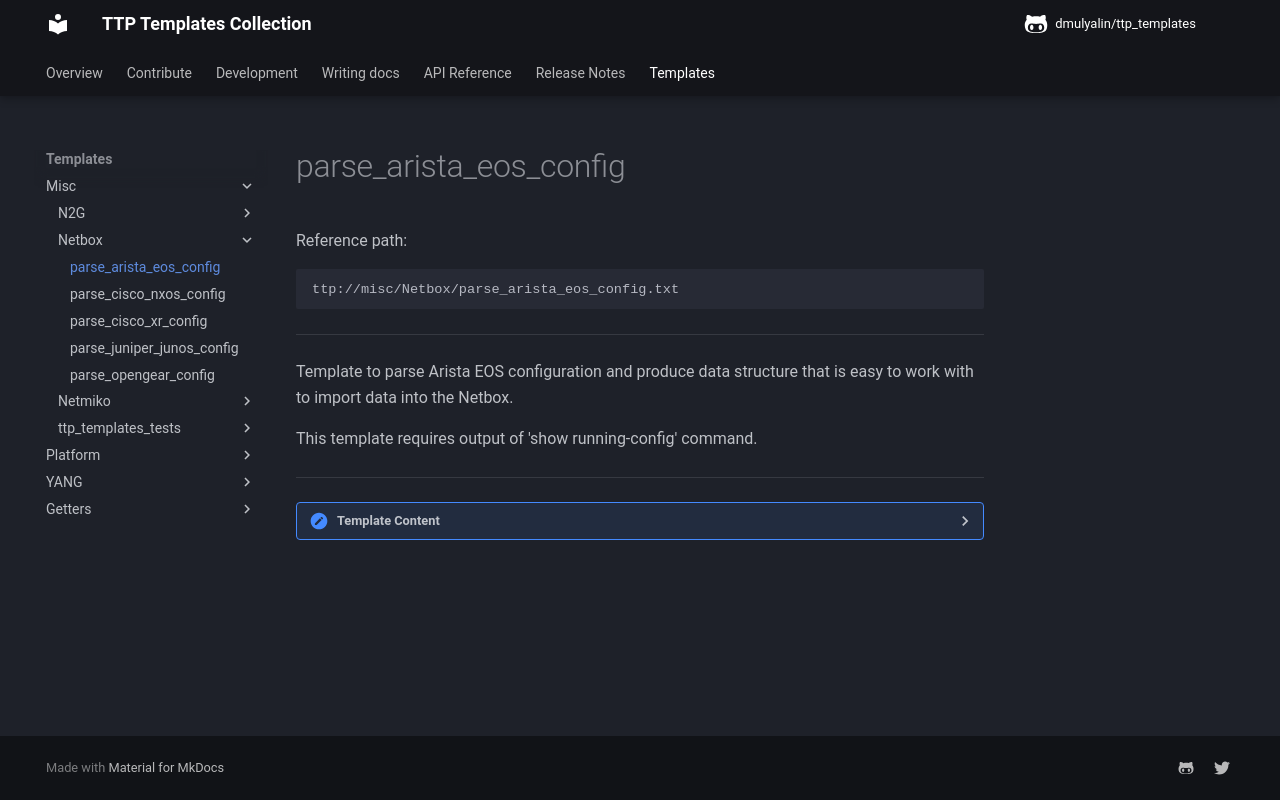

repository: dmulyalin/ttp_templates · page: ttp_templates/misc.Netbox.parse_arista_eos_config/index.html · generator: mkdocs

Reference path:
```
ttp://misc/Netbox/parse_arista_eos_config.txt
```

---



Template to parse Arista EOS configuration and produce data structure
that is easy to work with to import data into the Netbox.

This template requires output of 'show running-config' command.



---

<details><summary>Template Content</summary>
```
<template name="netbox_data_arista_eos" results="per_template">
<doc>
Template to parse Arista EOS configuration and produce data structure
that is easy to work with to import data into the Netbox.

This template requires output of 'show running-config' command.
</doc>

<input>
commands = [
    "show running-config"
]
platform = [
    "arista_eos", # scrapli and netmiko
    "eos", # NAPALM
]
</input>

<macro>
def add_interface_type(data):
    from ttp_templates.utils.netbox_parse_arista_eos_config import add_interface_type

    return add_interface_type(data)

def add_parent_interface(data):
    if "lag_id" in data:
        data["parent"] = "Port-Channel{}".format(data["lag_id"])
    elif "." in data["name"]:
        data["parent"] = data["name"].split(".")[0]
    return data
</macro>

## ------------------------------------------------------------------------------------------
## Global Configuration facts
## ------------------------------------------------------------------------------------------
<group name="facts**" method="table">
! device: {{ hostname }} ({{ hw_model }}, {{ os_version }})
! boot system {{ boot_system }}
hostname {{ hostname }}
mac address-table aging-time {{ mac_address_table_aging_timeout }}
errdisable recovery interval {{ errdisable_recovery_interval }}
spanning-tree mode {{ stp_mode }}
dns domain {{ domain_name }}
ip domain-name {{ domain_name }}
</group>

## ------------------------------------------------------------------------------------------
## SNMP Configuration
## ------------------------------------------------------------------------------------------
<group name="snmp**" method="table">
snmp-server chassis-id {{ chassis_id }}
snmp-server contact {{ contact }}
snmp-server location {{ location | ORPHRASE }}
snmp-server local-interface {{ source_interface }}
snmp-server vrf {{ source_vrf }}
</group>

## ------------------------------------------------------------------------------------------
## DNS Servers configuration
## ------------------------------------------------------------------------------------------
<group name="nameservers**.{{ vrf }}" method="table">
ip name-server vrf {{ vrf }} {{ name_server }}
</group>

## ------------------------------------------------------------------------------------------
## Logging configuration
## ------------------------------------------------------------------------------------------
<group name="logging**" method="table">
logging buffered {{ logging_buffered_size }} {{ logging_buffered_level }}
logging console {{ logging_console_level }}
logging vrf {{ vrf }} source-interface {{ source }}
no logging console {{ logging_concole_enabled | set(False) | default(True) }}
no logging monitor {{ logging_monitor_enabled | set(False) | default(True) }}

<group name="logging_hosts" method="table">
logging vrf {{ vrf }} host {{ host }} {{ port }} protocol {{ protocol }}
</group>
</group>

## ------------------------------------------------------------------------------------------
## Users configuration
## ------------------------------------------------------------------------------------------
<group name="users*">
username {{ username }} privilege {{ privilege }} role {{ role }} secret {{ ignore }} {{ ignore }}
</group>

## ------------------------------------------------------------------------------------------
## AAA configuration
## ------------------------------------------------------------------------------------------
<group name="tacacs.servers*">
tacacs-server host {{ server }} single-connection vrf {{ vrf }} key 7 {{ ignore }}
</group>

<group name="tacacs.groups*">
aaa group server tacacs+ {{ name }}
   <group name="servers*">
   server {{ server }} vrf {{ vrf }}
   </group>
!{{ _end_ }}
</group>

<group name="aaa**" method="table">
aaa authentication login default group {{ authentication_login | ORPHRASE }}
aaa authentication enable default {{ authentication_enable | ORPHRASE }}
aaa authorization exec default group {{ authorization_exec | ORPHRASE }}
</group>

## ------------------------------------------------------------------------------------------
## VLANs configuration
## ------------------------------------------------------------------------------------------
<group name="vlans*">
vlan {{ vlan }}
   name {{ name | ORPHRASE }}
   trunk group {{ trunk_group }}
!{{ _end_ }}
</group>   

## ------------------------------------------------------------------------------------------
## VRFs configuration
## ------------------------------------------------------------------------------------------
<group name="vrf*">
vrf instance {{ name }}
   description {{ description | re(".+") | default("") }}
   rd {{ rd }}
!{{ _end_ }}
</group>

## ------------------------------------------------------------------------------------------
## NTP configuration
## ------------------------------------------------------------------------------------------
<group name="ntp" method="table">
ntp server vrf {{ vrf }} {{ server }}
</group>

## ------------------------------------------------------------------------------------------
## Interfaces configuration
## ------------------------------------------------------------------------------------------
<group name="interfaces*" functions="contains('name') | macro('add_interface_type') | macro('add_parent_interface')">
interface {{ name | _start_ }}
   description {{ description | re(".*") | default("") }}
   mtu {{ mtu | to_int }}
   no switchport {{ is_l3_interface | set(True) }}
   vrf {{ vrf }}
   arp aging timeout {{ arp_aging_timeout }}
   ipv6 enable {{ ipv6_enabled | set(True) }}
   pim ipv4 bidirectional {{ pim_mode | set ("ipv4_bidirectional") }}
   shutdown {{ enabled | set(False) | default(True) }}
   speed forced {{ speed_forced }}
   switchport access vlan {{ access_vlan | let("mode", "access") }}
   spanning-tree portfast {{ stp_portfast_enabled | set(True) }}
   spanning-tree bpduguard enable {{ stp_bpduguard_enabled | set(True) }}
   mlag {{ mlag_id }}
   channel-group {{ lag_id }} mode {{ lacp_mode }}
   switchport trunk allowed vlan {{ trunk_vlans | unrange(rangechar='-', joinchar=',') | split(",") | joinmatches }}
   switchport mode trunk {{ mode | set("tagged") }}
   lacp system-id {{ lacp_system_id }}
   vxlan source-interface {{ vxlan_source }}
   vxlan udp-port {{ vxlan_udp_port }}

   <group name="vxlan_vlan*">
   vxlan vlan {{ vlan }} vni {{ vni }}
   </group>

   <group name="ipv4*" method="table">
   ip address {{ ip | IP }}/{{ mask }}
   ipv4 address {{ ip | IP | let("secondary", True) }}/{{ mask}} secondary
   </group>

   <group name="evpn_ethernet_segment">
   evpn ethernet-segment {{ _start_ }}
      identifier {{ identifier }}
      route-target import {{ rt_import }}
   </group>
!{{ _end_ }}
</group>

## ------------------------------------------------------------------------------------------
## SSH configuration
## ------------------------------------------------------------------------------------------
<group name="ssh_server**" method="table">
management ssh {{ _start_ }}
   <group name="vrfs*">
   vrf {{ vrf }}
      no shutdown {{ enabled | set(True) | default(False) }}
   </group>
!{{ _end_ }}      
</group>

## ------------------------------------------------------------------------------------------
## BGP configuration
## ------------------------------------------------------------------------------------------
<group name="bgp">
router bgp {{ asn }}
   router-id {{ rid }}
   bgp convergence slow-peer time {{ slow_peer_timer }}
   bgp always-compare-med {{ always_compare_med | set(True) }}
   maximum-paths {{ max_path }}  
   redistribute {{ redistribute | ORPHRASE | to_list | joinmatches }} 

   <group name="neighbors**.{{ neighbor_ip }}**" method="table">
   neighbor {{ neighbor_ip | let("is_peer_group", True) }} peer group
   neighbor {{ neighbor_ip | let("is_peer_group", False) }} peer group {{ peer_group }}
   neighbor {{ neighbor_ip }} remote-as {{ neighbor_asn }}
   neighbor {{ neighbor_ip }} out-delay {{ out_delay }}
   neighbor {{ neighbor_ip | let("bfd_enabled", True) }} bfd 
   neighbor {{ neighbor_ip | let("send_community", True) }} send-community
   neighbor {{ neighbor_ip }} maximum-routes {{ maxr_routes }}  
   neighbor {{ neighbor_ip }} description {{ description | re(".+") }}
   </group>

   <group name="vlan_aware_bundle*">
   vlan-aware-bundle {{ name }}
      rd {{ rd }}
      <group name="route_target.{{ type }}">
      route-target {{ type }} {{ rt }}
      </group>
      redistribute {{ redistribute | to_list | joinmatches }}
      vlan {{ vlan | unrange(rangechar='-', joinchar=',') | split(",") }}
   !{{ _end_ }}
   </group>

   <group name="afi.{{ afi }}">
   address-family {{ afi }}
      <group name="neighbors**.{{ neighbor_ip }}**" method="table">
      neighbor {{ neighbor_ip | let("active", True) }}  activate
      </group>
      network {{ networks | to_list | joinmatches }}
   !{{ _end_ }}
   </group>

   <group name="vrf**.{{ vrf }}">
   vrf {{ vrf }}
      local-as {{ local_asn }}
      router-id {{ rid }}
      redistribute {{ redistribute | ORPHRASE | to_list | joinmatches }}    

      <group name="neighbors**.{{ neighbor_ip }}**" method="table">          
      neighbor {{ neighbor_ip | let("is_peer_group", True) }} peer group
      neighbor {{ neighbor_ip | let("is_peer_group", False) }} peer group {{ peer_group }}
      neighbor {{ neighbor_ip }} remote-as {{ neighbor_asn }}
      neighbor {{ neighbor_ip }} out-delay {{ out_delay }}
      neighbor {{ neighbor_ip | let("bfd_enabled", True) }} bfd 
      neighbor {{ neighbor_ip | let("send_community", True) }} send-community
      neighbor {{ neighbor_ip }} maximum-routes {{ maxr_routes }}  
      neighbor {{ neighbor_ip }} description {{ description | re(".+") }}
      </group>
   </group>
!{{ _end_ }}
</group>      

## ------------------------------------------------------------------------------------------
## Multicast configuration
## ------------------------------------------------------------------------------------------
<group name="multicast">
router multicast {{ _start_ }}
   <group name="afi.{{ afi }}">
   ipv{{ afi | sformat("ipv{}") }}
      counters rate period decay {{ counters_rate_period_decay }} seconds
      routing {{ routing_enabled | set(True) }}
   </group>
!{{ _end_ }}
</group>

<group name="pim_bidir">
router pim bidirectional {{ _start_ }}
   <group name="afi.{{ afi }}">
   ipv{{ afi | sformat("ipv{}") }}
      group-expiry-timer {{ group_expiry_timer }}
      rp address {{ rp_address | ORPHRASE | split(" ") }}
   </group>
!{{ _end_ }}
</group>

## ------------------------------------------------------------------------------------------
## MC-LAG configuration
## ------------------------------------------------------------------------------------------
<group name="mlag">
mlag configuration {{ _start_ }}
   domain-id {{ domain_id }}
   local-interface {{ local_interface }}
   peer-address {{ peer_address }}
   peer-link {{ peer_link }}
!{{ _end_ }}
</group>
</template>

```
</details>
